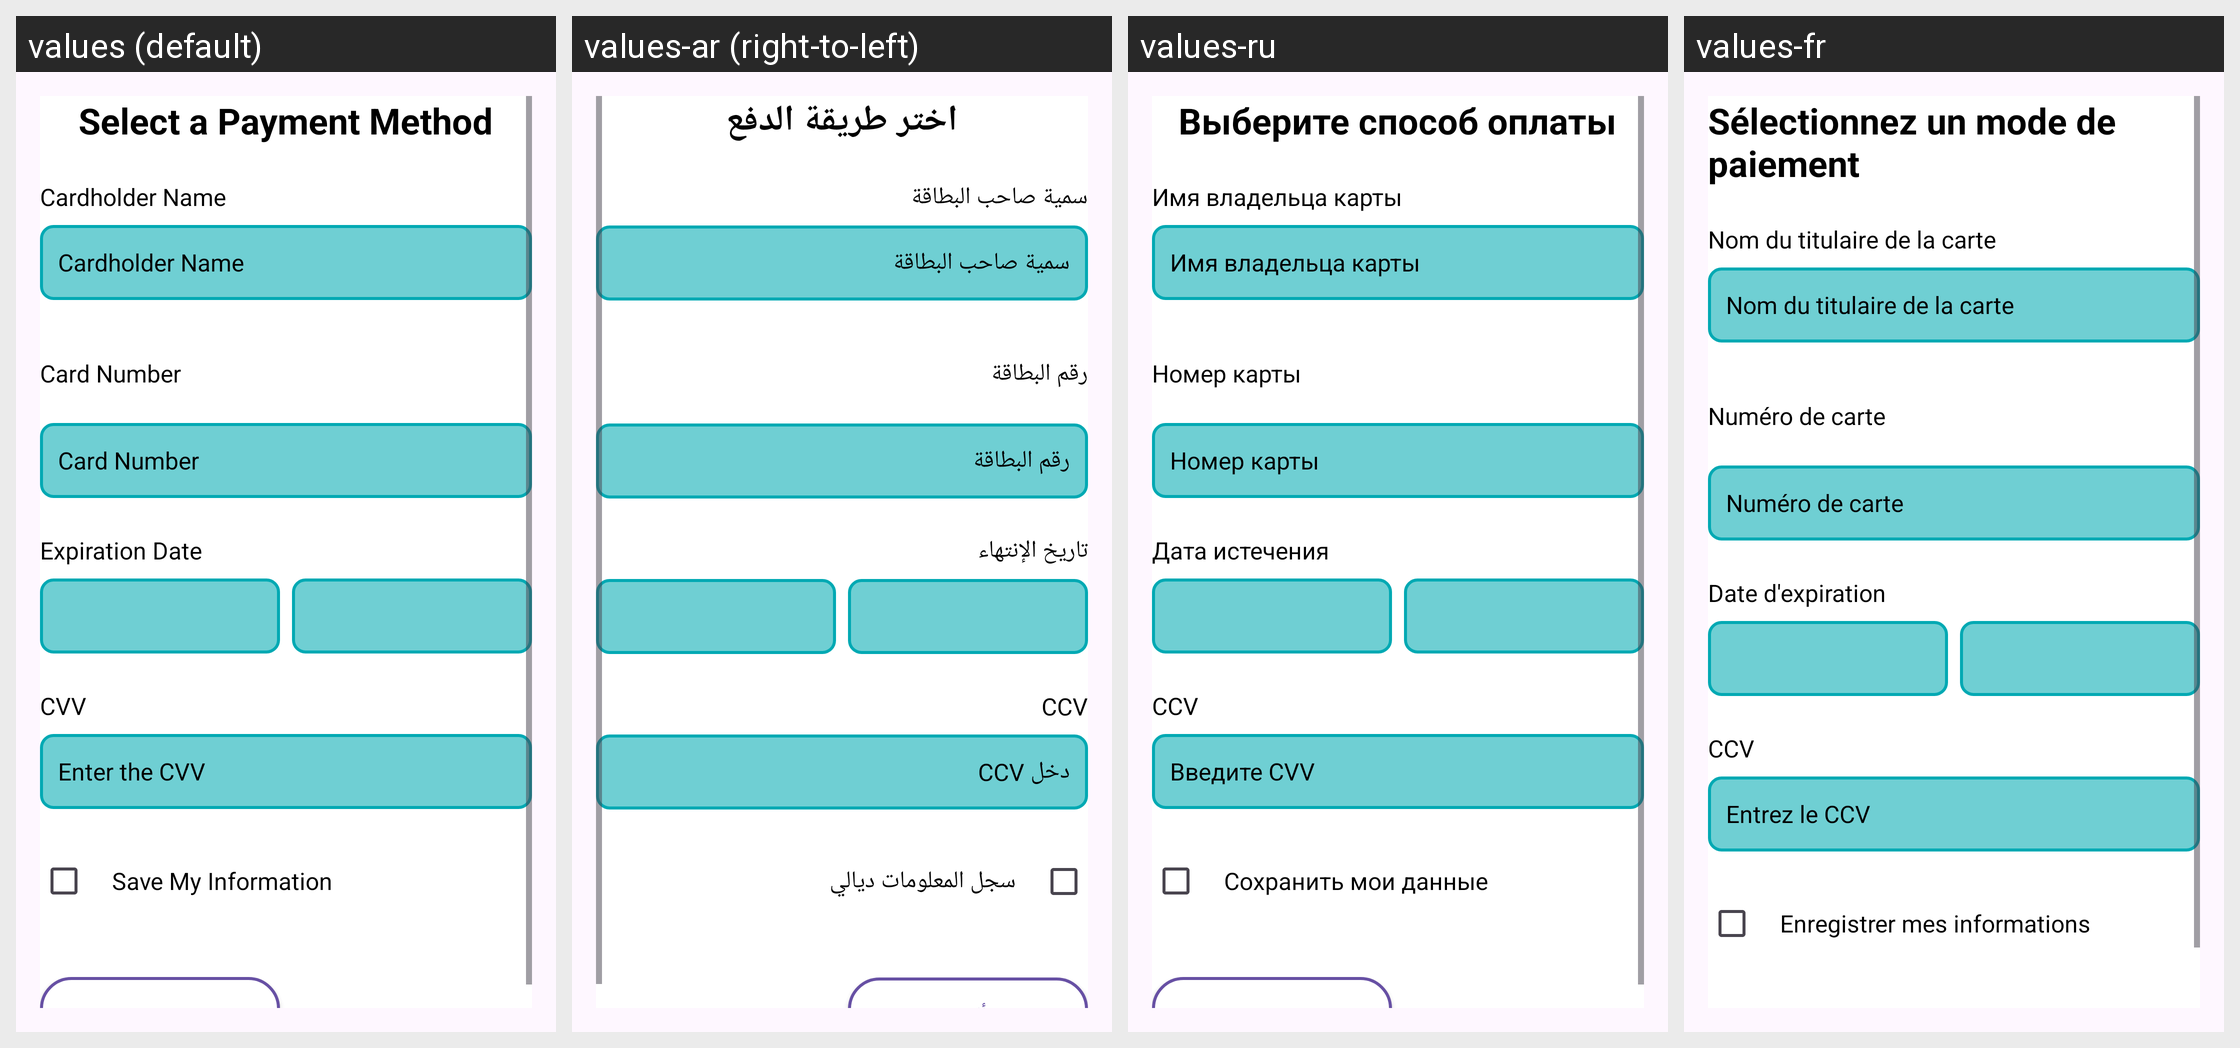

For this localized Android screen grid, give each drawn string resource with its value in every locale shown.
Android screen res/layout/activity_infos_bancaires.xml rendered under 4 locales, left to right: values (default), values-ar (right-to-left), values-ru, values-fr. Device: Nexus 5 (rendered at 1080×1920; each locale shown at half size, 540×960, under a caption strip naming it); theme Theme.SAES04.
Other locales in the repository, not shown: values-ar-rAE, values-en, values-zh.
Strings drawn on this screen, with the default value and each locale's value (text and hints the layout hard-codes, and strings that could not be matched under every locale, appear in the picture but are not listed):

selectionnezmodepaiement
  values: Select a Payment Method
  values-ar: اختر طريقة الدفع
  values-ru: Выберите способ оплаты
  values-fr: Sélectionnez un mode de paiement

nomtitulaire
  values: Cardholder Name
  values-ar: سمية صاحب البطاقة
  values-ru: Имя владельца карты
  values-fr: Nom du titulaire de la carte

numerocarte
  values: Card Number
  values-ar: رقم البطاقة
  values-ru: Номер карты
  values-fr: Numéro de carte

dateexpiration
  values: Expiration Date
  values-ar: تاريخ الإنتهاء
  values-ru: Дата истечения
  values-fr: Date d'expiration

ccv
  values: CVV
  values-ar: CCV
  values-ru: CCV
  values-fr: CCV

entrezccv
  values: Enter the CVV
  values-ar: دخل CCV
  values-ru: Введите CVV
  values-fr: Entrez le CCV

enregistrerinfos
  values: Save My Information
  values-ar: سجل المعلومات ديالي
  values-ru: Сохранить мои данные
  values-fr: Enregistrer mes informations
